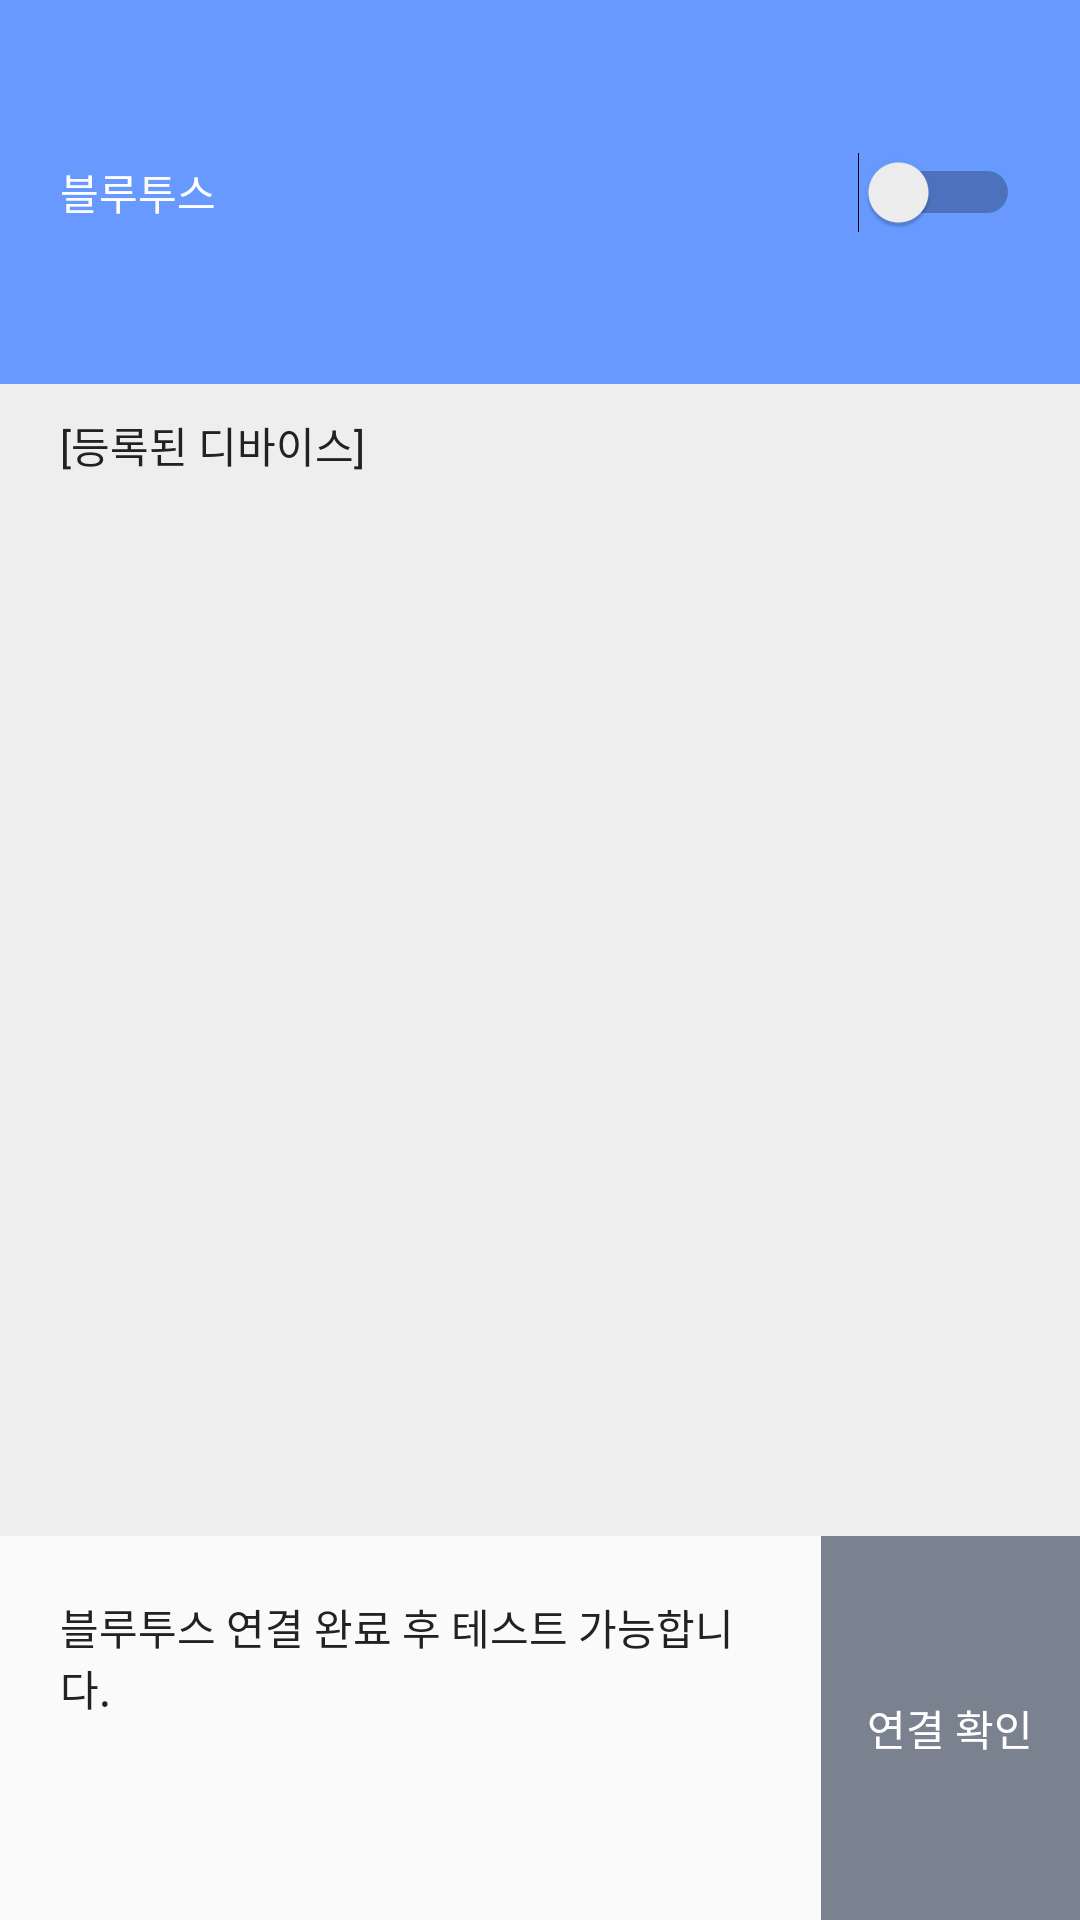

Reconstruct the res/layout file that produces this screen, plus the resources it refers to.
<!-- AndroidManifest.xml: application theme MainTheme -->
<!-- res/layout/fragment_btpref.xml -->
<?xml version="1.0" encoding="utf-8"?>
<LinearLayout xmlns:android="http://schemas.android.com/apk/res/android"
    xmlns:app="http://schemas.android.com/apk/res-auto"
    xmlns:tools="http://schemas.android.com/tools"
    android:layout_width="match_parent"
    android:layout_height="match_parent"
    android:orientation="vertical"
    tools:context=".fragment.BTPrefFragment">

    <Switch
        android:id="@+id/switch_bt"
        android:layout_width="match_parent"
        android:layout_height="0dp"
        android:layout_weight="1"
        android:padding="20dp"
        android:switchMinWidth="50dp"
        android:switchPadding="20dp"
        android:text="블루투스"
        android:textColor="@color/colorWhite"
        android:background="@color/colorTraining"/>

    <LinearLayout
        android:id="@+id/layout_list"
        android:layout_width="match_parent"
        android:layout_height="0dp"
        android:layout_weight="3"
        android:orientation="vertical"
        android:background="@color/colorIvory">

        <TextView
            android:id="@+id/textView_device"
            android:layout_width="match_parent"
            android:layout_height="wrap_content"
            android:paddingHorizontal="20dp"
            android:paddingVertical="10dp"
            android:text="[등록된 디바이스]"
            android:textColor="@color/colorMyDark" />

        <androidx.recyclerview.widget.RecyclerView
            android:id="@+id/recycler_device"
            android:layout_width="match_parent"
            android:layout_height="wrap_content" />

    </LinearLayout>

    <LinearLayout
        android:layout_width="match_parent"
        android:layout_height="0dp"
        android:layout_weight="1"
        android:orientation="horizontal">

        <TextView
            android:id="@+id/textView_test"
            android:layout_width="wrap_content"
            android:layout_height="match_parent"
            android:padding="20dp"
            android:textColor="@color/colorMyDark"
            android:layout_weight="5"
            android:text="블루투스 연결 완료 후 테스트 가능합니다." />

        <Button
            android:id="@+id/button_checker"
            android:layout_width="wrap_content"
            android:layout_height="match_parent"
            android:layout_weight="1"
            android:background="@color/colorBTDisabled"
            android:text="연결 확인"
            android:textColor="@color/colorWhite"
            android:enabled="false"/>

    </LinearLayout>


</LinearLayout>
<!-- resources referenced by this layout -->
<resources>
  <color name="colorBTDisabled">#7A818F</color>
  <color name="colorIvory">#eeeeee</color>
  <color name="colorMyDark">#222222</color>
  <color name="colorTraining">#6799FF</color>
  <color name="colorWhite">#FFFFFF</color>
  <style name="MainTheme" parent="Theme.AppCompat.Light.NoActionBar">
          
          <item name="windowActionBar">false</item>
          <item name="android:windowNoTitle">true</item>
          <item name="android:windowFullscreen">true</item>
      </style>
</resources>
